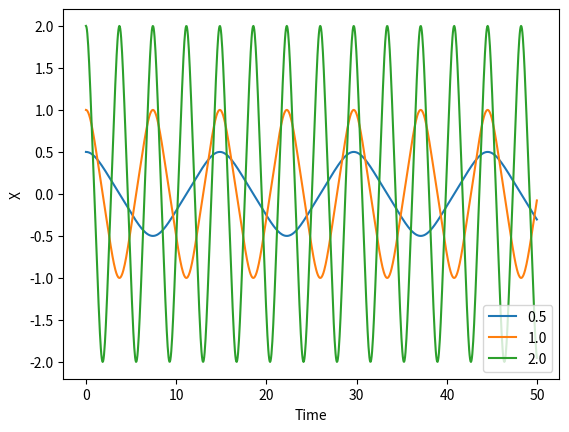
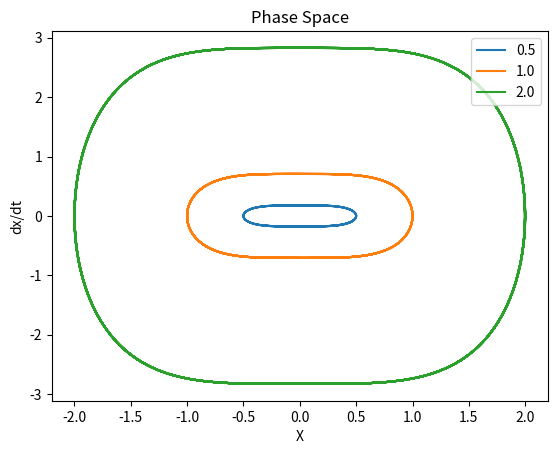

Python code for these plots, in order:
"""
Home Work 5
Ankit Khandelwal
Exercise 4d
15863
"""

import numpy as np
import matplotlib.pyplot as plt

w = 1

def f(r, t):
    x = r[0]
    y = r[1]
    fx = y
    fy = -w**2*x**3   
    return np.array([fx, fy])

ti = 0
tf = 50
N = 1000
h = (tf- ti)/N
tpoints = np.arange(ti, tf, h)

x1 = [.5, 1., 2.]
for i in x1:
    r = np.array([i, 0.]) 
    xpoints = []
    ypoints = []
    for t in tpoints:
        xpoints.append(r[0]) 
        ypoints.append(r[1]) 
        k1 = h*f(r, t)
        k2 = h*f(r+0.5*k1, t+0.5*h) 
        k3 = h*f(r+0.5*k2, t+0.5*h) 
        k4 = h*f(r+k3, t+h)
        r += (k1 + 2*k2 + 2*k3 + k4 )/6
    plt.figure(1)
    plt.plot(tpoints, xpoints, label=i)
    plt.figure(2)
    plt.plot(xpoints, ypoints, label=i)
plt.figure(1)
plt.xlabel('Time')
plt.ylabel('X')
plt.legend()
plt.figure(2)
plt.xlabel('X')
plt.ylabel('dx/dt')
plt.title('Phase Space')
plt.legend()
plt.show()
